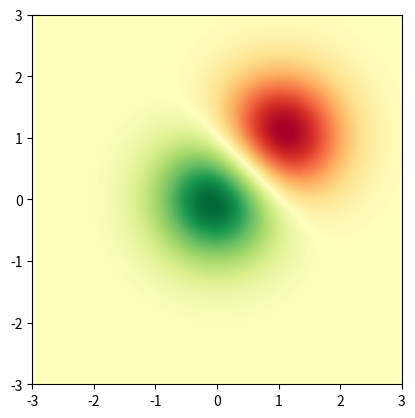

Here is the Python script that generated this plot:
from __future__ import print_function
import numpy as np
import matplotlib.cm as cm
import matplotlib.pyplot as plt
import matplotlib.cbook as cbook
from matplotlib.path import Path
from matplotlib.patches import PathPatch


delta = 0.025
x = y = np.arange(-3.0, 3.0, delta)
X, Y = np.meshgrid(x, y)
Z1 = np.exp(-X**2 - Y**2)
Z2 = np.exp(-(X - 1)**2 - (Y - 1)**2)
Z = (Z1 - Z2) * 2
im = plt.imshow(Z, interpolation='bilinear', cmap=cm.RdYlGn, origin='lower', extent=[-3, 3, -3, 3], vmax=abs(Z).max(), vmin=-abs(Z).max())
plt.show()
